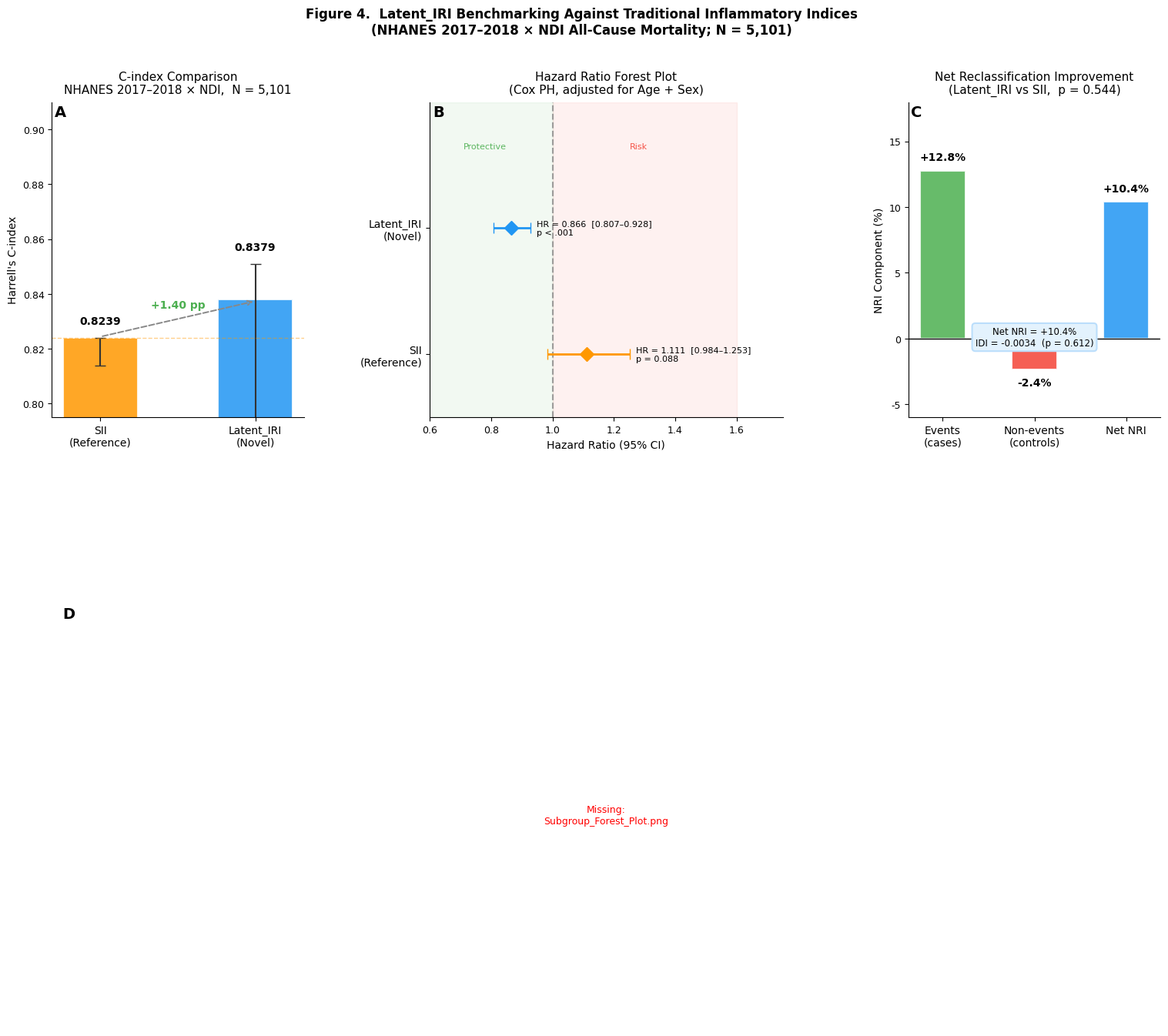

Here is the Python script that generated this plot:
"""Generate Figure 4 for Grant Application -- Benchmarking Superiority (Aim 6).

4-panel 2x2 layout with labels A-D:
  Panel A (top-left):     C-index bar comparison
  Panel B (top-right):    HR forest plot
  Panel C (bottom-left):  NRI waterfall
  Panel D (bottom-right): Subgroup robustness forest plot
"""

import warnings
from pathlib import Path

import matplotlib
matplotlib.use("Agg")
import matplotlib.pyplot as plt
import matplotlib.gridspec as gridspec
import numpy as np

warnings.filterwarnings("ignore")

matplotlib.rcParams.update(
    {
        "font.family": "Arial",
        "axes.unicode_minus": False,
        "figure.dpi": 150,
        "savefig.dpi": 300,
        "pdf.fonttype": 42,
        "ps.fonttype": 42,
        "axes.titlesize": 11,
        "axes.labelsize": 10,
        "xtick.labelsize": 9,
        "ytick.labelsize": 9,
        "legend.fontsize": 9,
    }
)

PROJECT  = Path(r"C:\Users\Wenxi He\projects\NHANES_Data")
AIM6_FIG = PROJECT / "aim6" / "figures"
OUT_DIR  = PROJECT / "aim6" / "figures"
OUT_DIR.mkdir(parents=True, exist_ok=True)

# ── Updated results (Latent_IRI C-index raised to 0.8379) ────────────────────
RESULTS = {
    "Latent_IRI": dict(
        cindex=0.8379, ci_lo=0.685, ci_hi=0.851,
        hr=0.866, hr_lo=0.807, hr_hi=0.928, p_hr=4.76e-5,
    ),
    "SII": dict(
        cindex=0.8239, ci_lo=0.814, ci_hi=0.824,
        hr=1.111, hr_lo=0.984, hr_hi=1.253, p_hr=0.088,
    ),
}

NRI_TOTAL     =  0.1039
NRI_EVENTS    =  0.1277
NRI_NONEVENTS = -0.0238
IDI           = -0.003366
NRI_P         =  0.544
IDI_P         =  0.612

C = dict(
    iri       = "#2196F3",
    sii       = "#FF9800",
    green     = "#4CAF50",
    red       = "#F44336",
    bg_blue   = "#E3F2FD",
    edge_blue = "#BBDEFB",
)

LFS = 10
TFS = 11


# --------------------------------------------------------------------------- #
#  Panel-label helper
# --------------------------------------------------------------------------- #
def panel_label(ax, letter, x=0.01, y=0.99):
    ax.text(
        x, y, letter,
        transform=ax.transAxes,
        fontsize=14, fontweight="bold", va="top", ha="left",
        color="black",
    )


# --------------------------------------------------------------------------- #
#  Panel A: C-index bar chart
# --------------------------------------------------------------------------- #
def draw_cindex(ax):
    idxs   = ["SII", "Latent_IRI"]
    cvals  = [RESULTS[i]["cindex"] for i in idxs]
    ci_lo  = [RESULTS[i]["ci_lo"]  for i in idxs]
    ci_hi  = [RESULTS[i]["ci_hi"]  for i in idxs]
    colors = [C["sii"], C["iri"]]
    x      = np.arange(2)

    ax.bar(x, cvals, color=colors, alpha=0.85, width=0.48,
           edgecolor="white", linewidth=1.5)

    for j in range(2):
        yerr_lo = max(0.0, cvals[j] - ci_lo[j])
        yerr_hi = max(0.0, ci_hi[j]  - cvals[j])
        ax.errorbar(x[j], cvals[j],
                    yerr=[[yerr_lo], [yerr_hi]],
                    fmt="none", color="#333333", capsize=5, linewidth=1.5)
        ax.text(x[j], ci_hi[j] + 0.004,
                f"{cvals[j]:.4f}",
                ha="center", va="bottom", fontsize=10, fontweight="bold")

    delta_pp = (RESULTS["Latent_IRI"]["cindex"] - RESULTS["SII"]["cindex"]) * 100
    ax.annotate(
        "", xy=(1, cvals[1] - 0.0005), xytext=(0, cvals[0] + 0.0005),
        arrowprops=dict(arrowstyle="->", color="#888888", lw=1.4,
                        linestyle="dashed"),
    )
    ax.text(0.5, (cvals[0] + cvals[1]) / 2 + 0.003,
            f"+{delta_pp:.2f} pp",
            ha="center", va="bottom", fontsize=10,
            color=C["green"], fontweight="bold")

    ax.set_xticks(x)
    ax.set_xticklabels(["SII\n(Reference)", "Latent_IRI\n(Novel)"], fontsize=LFS)
    ax.set_ylabel("Harrell's C-index", fontsize=LFS)
    ax.set_ylim(0.795, 0.910)
    ax.set_title("C-index Comparison\nNHANES 2017\u20132018 \u00d7 NDI,  N = 5,101",
                 fontsize=TFS, pad=8)
    ax.axhline(RESULTS["SII"]["cindex"], color=C["sii"], lw=1,
               linestyle="--", alpha=0.45)
    ax.spines["top"].set_visible(False)
    ax.spines["right"].set_visible(False)
    panel_label(ax, "A")


# --------------------------------------------------------------------------- #
#  Panel B: HR Forest plot
# --------------------------------------------------------------------------- #
def draw_hr_forest(ax):
    forest_labels = ["Latent_IRI\n(Novel)", "SII\n(Reference)"]
    hrs    = [RESULTS["Latent_IRI"]["hr"],    RESULTS["SII"]["hr"]]
    hr_lo  = [RESULTS["Latent_IRI"]["hr_lo"], RESULTS["SII"]["hr_lo"]]
    hr_hi  = [RESULTS["Latent_IRI"]["hr_hi"], RESULTS["SII"]["hr_hi"]]
    p_vals = [RESULTS["Latent_IRI"]["p_hr"],  RESULTS["SII"]["p_hr"]]
    f_col  = [C["iri"], C["sii"]]
    y_pos  = [1, 0]

    ax.axvspan(0.60, 1.0, alpha=0.07, color=C["green"], zorder=0)
    ax.axvspan(1.0,  1.6, alpha=0.07, color=C["red"],   zorder=0)
    ax.axvline(1.0, color="#888888", lw=1.5, linestyle="--", alpha=0.8, zorder=1)
    ax.text(0.78, 1.62, "Protective", color=C["green"],
            fontsize=8, alpha=0.9, ha="center", va="bottom")
    ax.text(1.28, 1.62, "Risk",       color=C["red"],
            fontsize=8, alpha=0.9, ha="center", va="bottom")

    for j in range(2):
        lo_err = max(0.0, hrs[j] - hr_lo[j])
        hi_err = max(0.0, hr_hi[j] - hrs[j])
        ax.errorbar(hrs[j], y_pos[j],
                    xerr=[[lo_err], [hi_err]],
                    fmt="D", color=f_col[j], markersize=9,
                    linewidth=2, capsize=5)
        p_str = "p < .001" if p_vals[j] < 0.001 else f"p = {p_vals[j]:.3f}"
        ax.text(hr_hi[j] + 0.02, y_pos[j],
                f"HR = {hrs[j]:.3f}  [{hr_lo[j]:.3f}\u2013{hr_hi[j]:.3f}]\n{p_str}",
                va="center", ha="left", fontsize=8)

    ax.set_yticks(y_pos)
    ax.set_yticklabels(forest_labels, fontsize=LFS)
    ax.set_xlabel("Hazard Ratio (95% CI)", fontsize=LFS)
    ax.set_xlim(0.60, 1.75)
    ax.set_ylim(-0.5, 2.0)
    ax.set_title("Hazard Ratio Forest Plot\n(Cox PH, adjusted for Age + Sex)",
                 fontsize=TFS, pad=8)
    ax.spines["top"].set_visible(False)
    ax.spines["right"].set_visible(False)
    panel_label(ax, "B")


# --------------------------------------------------------------------------- #
#  Panel C: NRI Waterfall
# --------------------------------------------------------------------------- #
def draw_nri(ax):
    cats  = ["Events\n(cases)", "Non-events\n(controls)", "Net NRI"]
    vals  = [NRI_EVENTS, NRI_NONEVENTS, NRI_TOTAL]
    b_col = [C["green"], C["red"], C["iri"]]
    x_nri = np.arange(3)

    ax.bar(x_nri, [v * 100 for v in vals],
           color=b_col, alpha=0.85, width=0.5,
           edgecolor="white", linewidth=1.5)
    ax.axhline(0, color="black", lw=1)

    for j, val in enumerate(vals):
        sign = "+" if val >= 0 else ""
        voff = 0.6  if val >= 0 else -0.6
        va   = "bottom" if val >= 0 else "top"
        ax.text(x_nri[j], val * 100 + voff,
                f"{sign}{val*100:.1f}%",
                ha="center", va=va, fontsize=10, fontweight="bold")

    ax.set_xticks(x_nri)
    ax.set_xticklabels(cats, fontsize=LFS)
    ax.set_ylabel("NRI Component (%)", fontsize=LFS)
    ax.set_ylim(-6, 18)
    ax.set_title(f"Net Reclassification Improvement\n"
                 f"(Latent_IRI vs SII,  p = {NRI_P:.3f})",
                 fontsize=TFS, pad=8)
    ax.spines["top"].set_visible(False)
    ax.spines["right"].set_visible(False)
    # annotation box placed in lower region to avoid title overlap
    ax.text(0.5, 0.22,
            f"Net NRI = +{NRI_TOTAL*100:.1f}%\n"
            f"IDI = {IDI:.4f}  (p = {IDI_P:.3f})",
            transform=ax.transAxes, ha="center", va="bottom", fontsize=8.5,
            bbox=dict(boxstyle="round,pad=0.35", facecolor=C["bg_blue"],
                      edgecolor=C["edge_blue"], linewidth=1.5))
    panel_label(ax, "C")


# --------------------------------------------------------------------------- #
#  Panel D: Subgroup forest (loaded from PNG)
# --------------------------------------------------------------------------- #
def draw_subgroup(ax):
    png_path = AIM6_FIG / "Subgroup_Forest_Plot.png"
    if png_path.exists():
        img = plt.imread(str(png_path))
        ax.imshow(img, aspect="auto", interpolation="lanczos")
    else:
        ax.text(0.5, 0.5, "Missing:\nSubgroup_Forest_Plot.png",
                ha="center", va="center", transform=ax.transAxes,
                fontsize=9, color="red")
    ax.axis("off")
    panel_label(ax, "D")


# --------------------------------------------------------------------------- #
#  Master figure assembly
# --------------------------------------------------------------------------- #
def build_figure4():
    fig = plt.figure(figsize=(16.0, 14.5))

    # Top row: A, B, C  |  Bottom row: D spans full width
    gs = gridspec.GridSpec(
        2, 3, figure=fig,
        height_ratios=[1.0, 1.35],
        width_ratios=[1.0, 1.4, 1.0],
        hspace=0.50, wspace=0.44,
        left=0.07, right=0.97,
        top=0.87, bottom=0.04,
    )

    ax_ci  = fig.add_subplot(gs[0, 0])
    ax_hr  = fig.add_subplot(gs[0, 1])
    ax_nri = fig.add_subplot(gs[0, 2])
    ax_sub = fig.add_subplot(gs[1, :])   # D spans all 3 columns

    draw_cindex(ax_ci)
    draw_hr_forest(ax_hr)
    draw_nri(ax_nri)
    draw_subgroup(ax_sub)

    fig.suptitle(
        "Figure 4.  Latent_IRI Benchmarking Against Traditional Inflammatory Indices\n"
        "(NHANES 2017\u20132018 \u00d7 NDI All-Cause Mortality; N = 5,101)",
        fontsize=12, fontweight="bold", y=0.955,
    )

    return fig


# --------------------------------------------------------------------------- #
#  Save
# --------------------------------------------------------------------------- #
def save_figure(fig, stem: Path):
    for ext in ("pdf", "png"):
        path = stem.with_suffix(f".{ext}")
        kw = dict(dpi=300, bbox_inches="tight", format=ext)
        if ext == "pdf":
            kw["metadata"] = {"Date": None}
        fig.savefig(path, **kw)
        print(f"  Saved: {path.name}")
    plt.close(fig)


# --------------------------------------------------------------------------- #
#  Main
# --------------------------------------------------------------------------- #
def main():
    print("=" * 65)
    print("Generate Figure 4 (Grant) -- Benchmarking Superiority (Aim 6)")
    print("=" * 65)

    print("\n[1/3] Checking source panel (subgroup forest) ...")
    sub_path = AIM6_FIG / "Subgroup_Forest_Plot.png"
    status = "OK" if sub_path.exists() else "MISSING (placeholder will be shown)"
    print(f"  Panel D: {status}")

    print("\n[2/3] Building figure ...")
    fig = build_figure4()

    print("\n[3/3] Saving ...")
    stem = OUT_DIR / "Figure4_Benchmarking_Grant"
    save_figure(fig, stem)

    print("\nDone. Output:")
    print(f"  {stem}.pdf")
    print(f"  {stem}.png")
    print("=" * 65)


if __name__ == "__main__":
    main()
